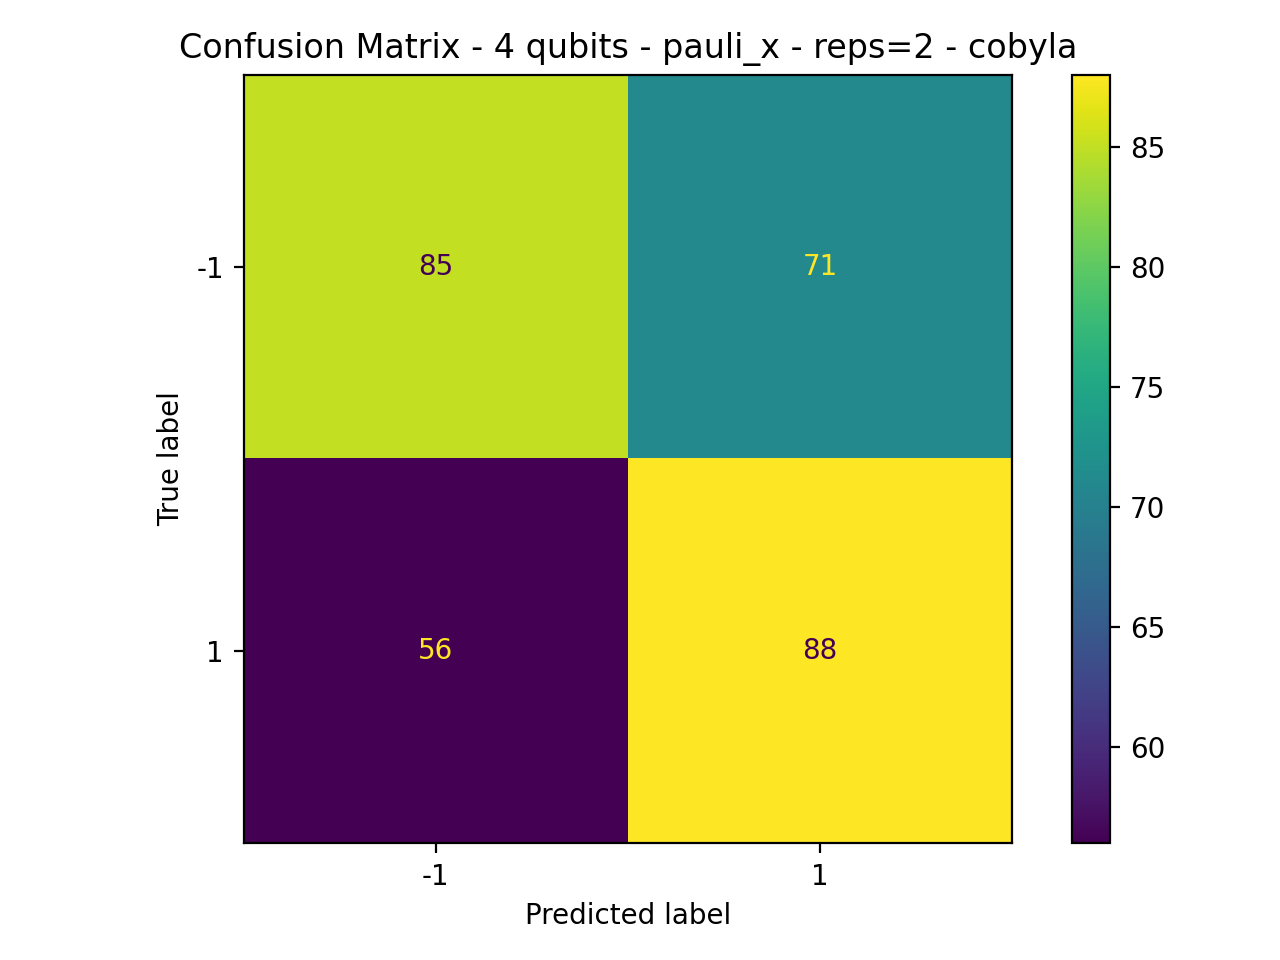

The file beside this chart, header and first rows:
85, 71
56, 88
